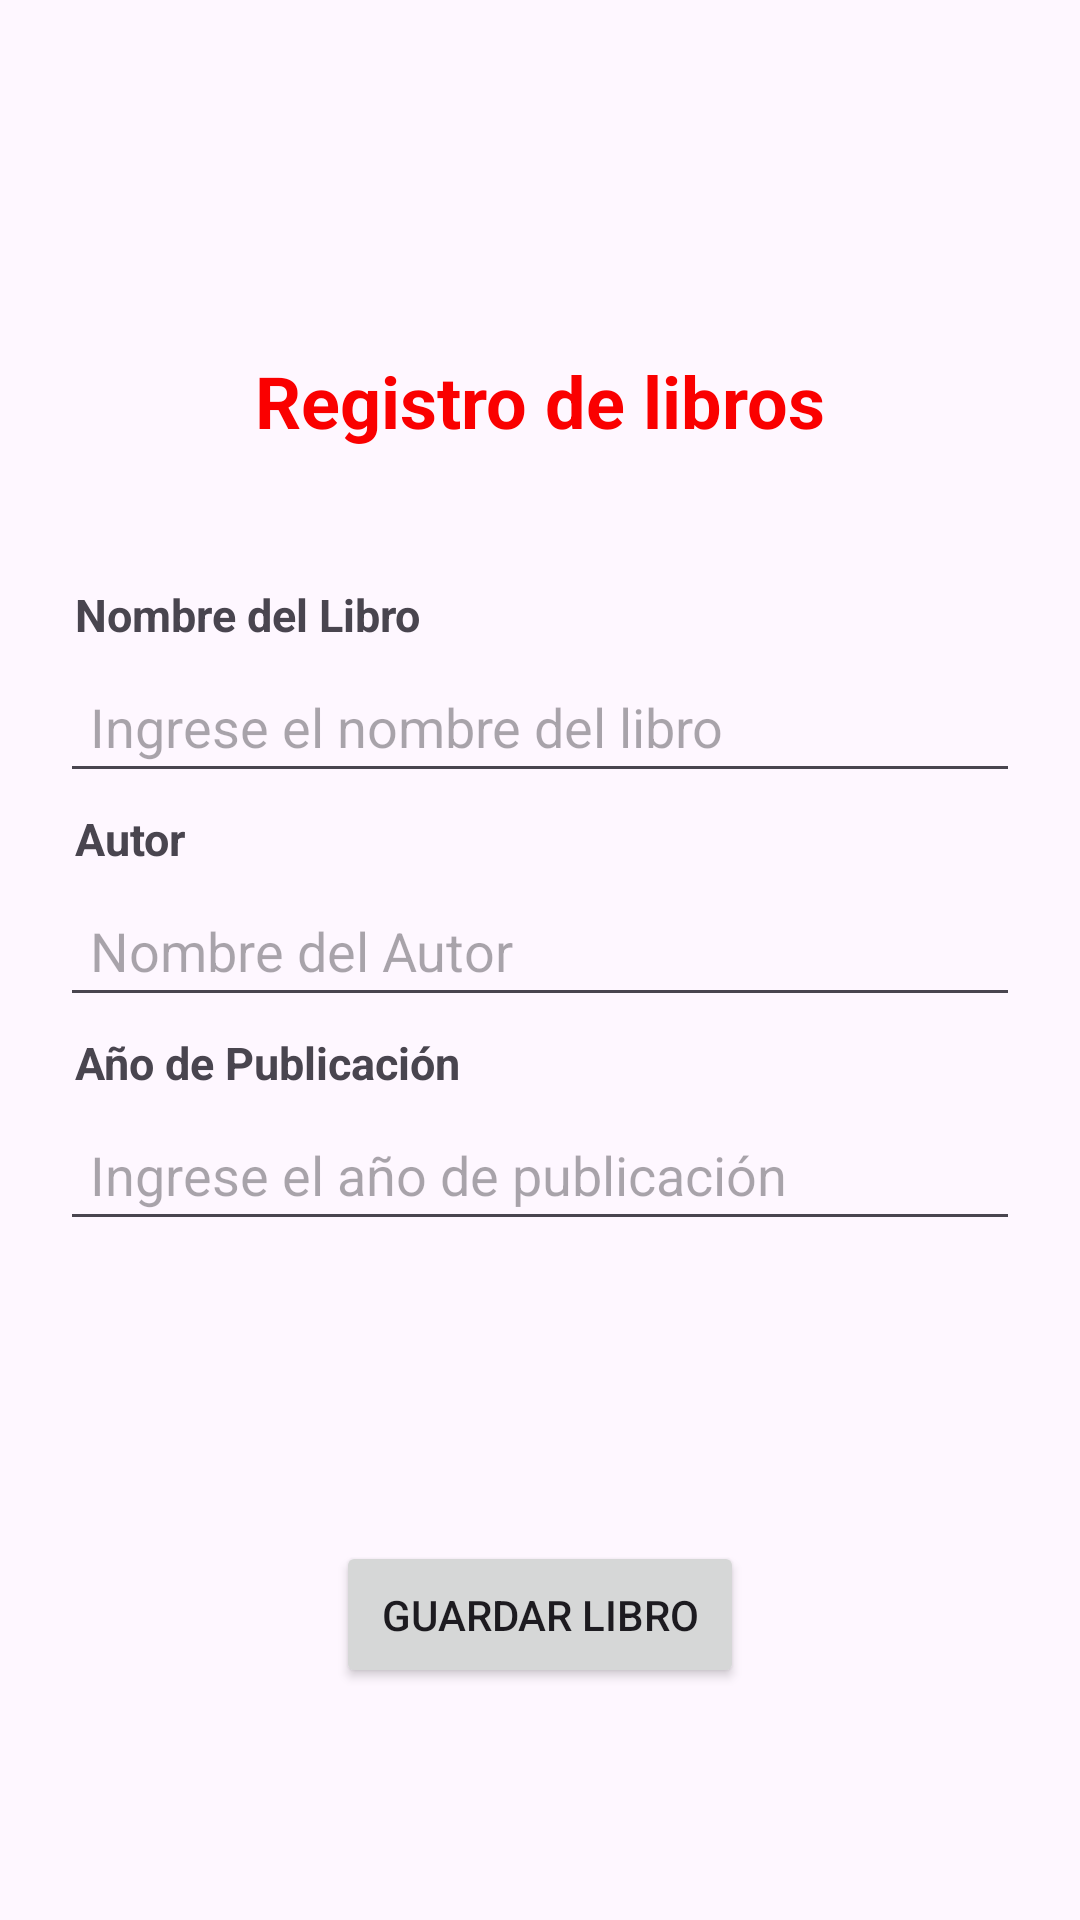

This screen was rendered from an Android layout file. Write that file and the resources it references.
<!-- AndroidManifest.xml: application theme Theme.Tareasemana2 -->
<!-- res/layout/activity_form_user.xml -->
<?xml version="1.0" encoding="utf-8"?>
<androidx.constraintlayout.widget.ConstraintLayout xmlns:android="http://schemas.android.com/apk/res/android"
    xmlns:app="http://schemas.android.com/apk/res-auto"
    xmlns:tools="http://schemas.android.com/tools"
    android:id="@+id/main"
    android:layout_width="match_parent"
    android:layout_height="match_parent"
    tools:context=".FormUserActivity">

    <LinearLayout
        android:layout_width="match_parent"
        android:layout_height="wrap_content"
        android:layout_margin="20dp"
        android:orientation="vertical"

        app:layout_constraintBottom_toBottomOf="parent"
        app:layout_constraintTop_toTopOf="parent"
        tools:ignore="MissingConstraints"
        tools:layout_editor_absoluteX="20dp">

        <TextView
            android:id="@+id/textView"
            android:layout_width="wrap_content"
            android:layout_height="wrap_content"
            android:layout_gravity="center"
            android:padding="40dp"
            android:text="Registro de libros"
            android:textColor="#FA0000"
            android:textSize="24dp"
            android:textStyle="bold"
            tools:ignore="MissingConstraints" />

        <TextView
            android:layout_width="wrap_content"
            android:layout_height="wrap_content"
            android:padding="5dp"
            android:text="Nombre del Libro"
            android:textSize="15dp"
            android:textStyle="bold" />

        <EditText
            android:id="@+id/txtNombre"
            android:layout_width="match_parent"
            android:layout_height="wrap_content"
            android:hint="Ingrese el nombre del libro"
            android:inputType="text"
            android:padding="10dp"
            android:textSize="18dp"
            tools:ignore="MissingConstraints" />

        <TextView
            android:layout_width="wrap_content"
            android:layout_height="wrap_content"
            android:padding="5dp"
            android:text="Autor"
            android:textSize="15dp"
            android:textStyle="bold" />

        <EditText
            android:id="@+id/textAutor"
            android:layout_width="match_parent"
            android:layout_height="wrap_content"
            android:hint="Nombre del Autor"
            android:inputType="text"
            android:padding="10dp"
            android:textSize="18dp"
            tools:ignore="MissingConstraints" />

        <TextView
            android:layout_width="wrap_content"
            android:layout_height="wrap_content"
            android:padding="5dp"
            android:text="Año de Publicación"
            android:textSize="15dp"
            android:textStyle="bold" />

        <EditText
            android:id="@+id/textAnioPublicacion"
            android:layout_width="match_parent"
            android:layout_height="wrap_content"
            android:hint="Ingrese el año de publicación"
            android:inputType="text"
            android:padding="10dp"
            android:textSize="18dp"
            tools:ignore="MissingConstraints" />

        <Button
            android:id="@+id/btnGuardar"
            android:layout_width="wrap_content"
            android:layout_height="wrap_content"
            android:layout_gravity="center"
            android:layout_marginTop="100dp"
            android:padding="15dp"
            android:text="Guardar Libro">

        </Button>
    </LinearLayout>


</androidx.constraintlayout.widget.ConstraintLayout>
<!-- resources referenced by this layout -->
<resources>
  <style name="Theme.Tareasemana2" parent="Base.Theme.Tareasemana2" />
  <style name="Base.Theme.Tareasemana2" parent="Theme.Material3.DayNight.NoActionBar">
          
          
      </style>
</resources>
